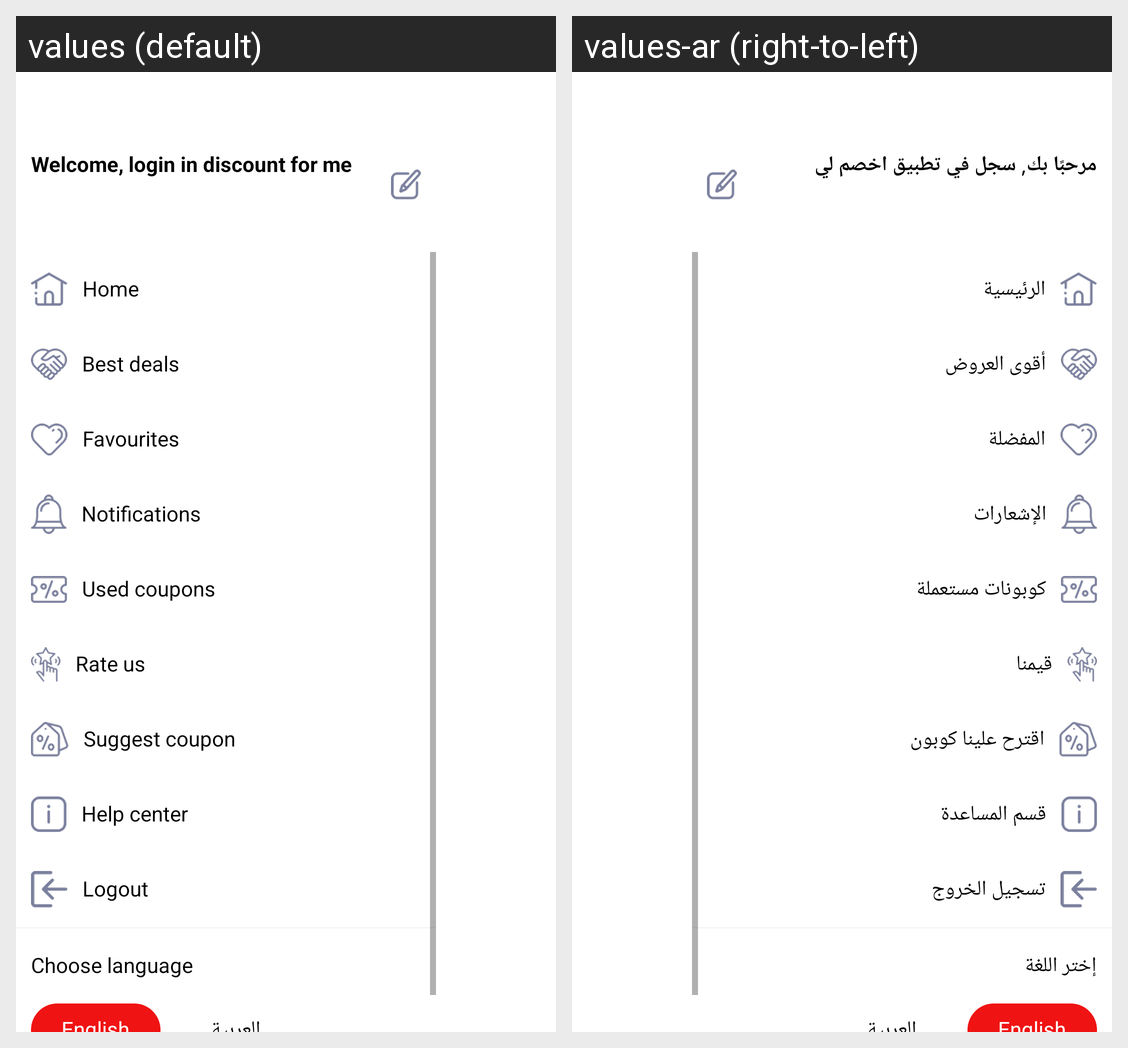

Locale-by-locale string values for the Android screen shown in this grid:
Android screen res/layout/fragment_menu_list.xml rendered under 2 locales, left to right: values (default), values-ar (right-to-left). Device: Nexus 5 (rendered at 1080×1920; each locale shown at half size, 540×960, under a caption strip naming it); theme AppTheme.
Strings drawn on this screen, with the default value and each locale's value (text and hints the layout hard-codes, and strings that could not be matched under every locale, appear in the picture but are not listed):

welcomeLogin
  values: Welcome, login in discount for me
  values-ar: مرحبًا بك, سجل في تطبيق اخصم لي

home
  values: Home
  values-ar: الرئيسية

deals
  values: Best deals
  values-ar: أقوى العروض

favourites
  values: Favourites
  values-ar: المفضلة

notifications
  values: Notifications
  values-ar: الإشعارات

usedCoupons
  values: Used coupons
  values-ar: كوبونات مستعملة

rateUs
  values: Rate us
  values-ar: قيمنا

suggestCoupon
  values: Suggest coupon
  values-ar: اقترح علينا كوبون

helpUs
  values: Help center
  values-ar: قسم المساعدة

logout
  values: Logout
  values-ar: تسجيل الخروج

chooseLanguage
  values: Choose language
  values-ar: إختر اللغة
